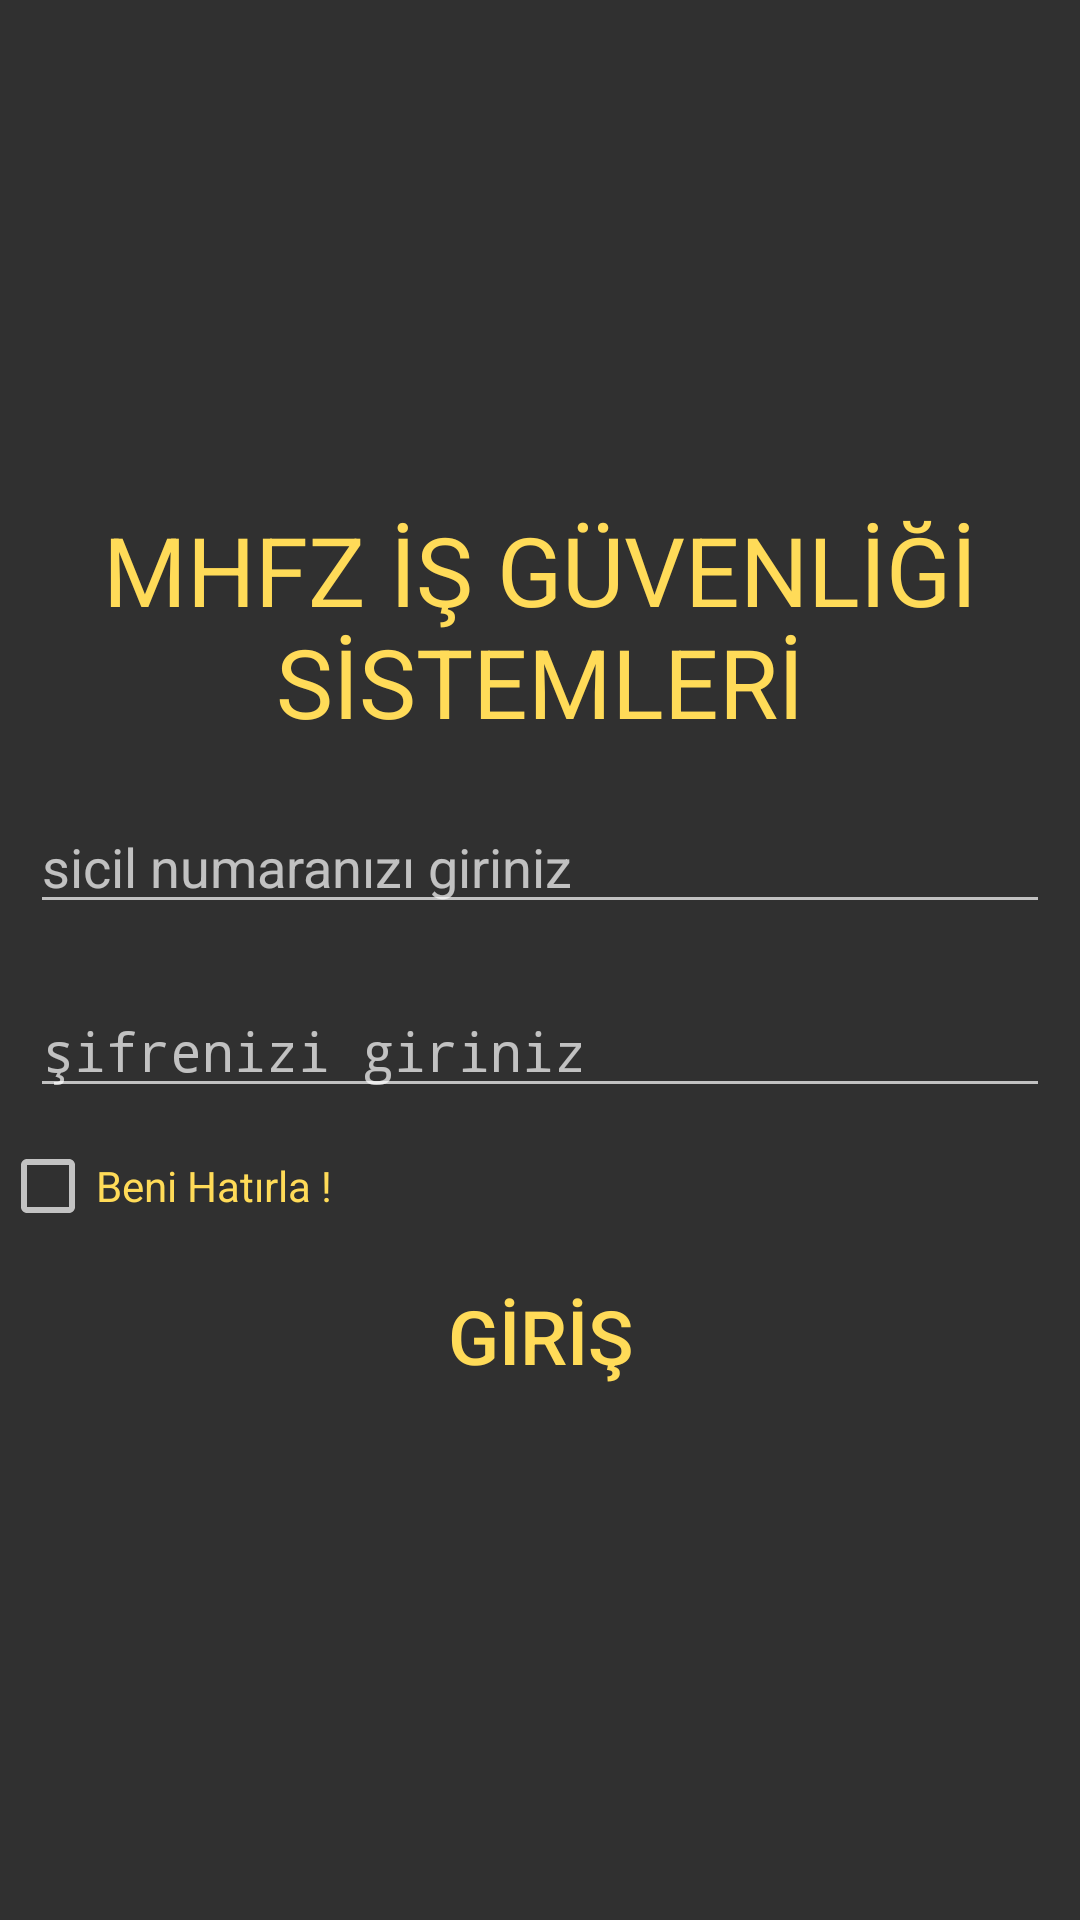

Android layout source for this screen:
<!-- AndroidManifest.xml: activity theme Theme.AppCompat.NoActionBar -->
<!-- res/layout/activity_login.xml -->
<?xml version="1.0" encoding="utf-8"?>
<android.support.constraint.ConstraintLayout xmlns:android="http://schemas.android.com/apk/res/android"
    xmlns:app="http://schemas.android.com/apk/res-auto"
    xmlns:tools="http://schemas.android.com/tools"
    android:layout_width="match_parent"
    android:layout_height="match_parent"
    tools:context=".Activities.LoginActivity"
    android:background="@drawable/linebackgrounds"
    >

    <LinearLayout
        android:id="@+id/linearLayout"
        android:layout_width="0dp"
        android:layout_height="0dp"
        android:gravity="center"
        android:orientation="vertical"
        app:layout_constraintBottom_toBottomOf="parent"
        app:layout_constraintEnd_toEndOf="parent"
        app:layout_constraintStart_toStartOf="parent"
        app:layout_constraintTop_toTopOf="parent">

        <TextView
            android:id="@+id/textView2"
            android:layout_width="match_parent"
            android:layout_height="wrap_content"
            android:layout_margin="8dp"
            android:layout_marginTop="52dp"
            android:gravity="center"
            android:text="MHFZ İŞ GÜVENLİĞİ SİSTEMLERİ"
            android:textColor="@color/hardal_sarısı"
            android:textSize="32sp" />

        <EditText
            android:id="@+id/id_num"
            android:layout_width="match_parent"
            android:layout_height="wrap_content"
            android:layout_margin="10dp"
            android:ems="10"
            android:hint="sicil numaranızı giriniz"
            android:inputType="text"
            android:textColor="@color/hardal_sarısı"/>

        <EditText
            android:id="@+id/password"
            android:layout_width="match_parent"
            android:layout_height="wrap_content"
            android:layout_margin="10dp"
            android:ems="10"
            android:hint="şifrenizi giriniz"
            android:inputType="textPassword"
            android:textColor="@color/hardal_sarısı"/>

        <CheckBox
            android:id="@+id/checkBox"
            android:layout_width="match_parent"
            android:layout_height="wrap_content"
            android:text="Beni Hatırla !"
            android:textColor="@color/hardal_sarısı"/>

        <Button
            android:id="@+id/girisButton"
            android:layout_width="match_parent"
            android:layout_height="wrap_content"
            android:layout_margin="10dp"
            android:text="GİRİŞ"
            android:textColor="@color/hardal_sarısı"
            android:textSize="25sp"
            android:background="@android:color/transparent"
            />

    </LinearLayout>
</android.support.constraint.ConstraintLayout>
<!-- resources referenced by this layout -->
<resources>

</resources>
